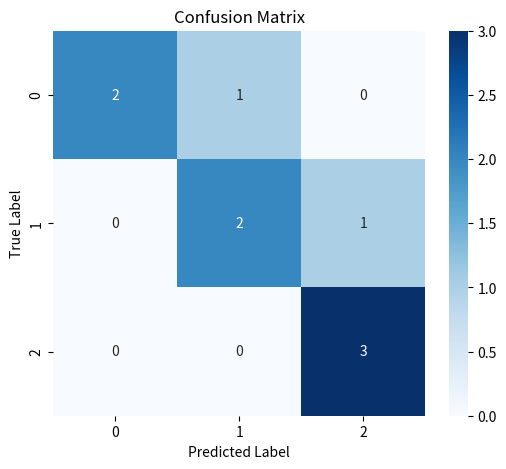

Source code (Python):
import numpy as np
import matplotlib.pyplot as plt
import seaborn as sns

# Example multi-class data
y_true = np.array([0, 1, 2, 2, 0, 1, 0, 2, 1])
y_pred = np.array([0, 2, 2, 2, 0, 1, 1, 2, 1])

# Get all class labels
classes = np.unique(np.concatenate((y_true, y_pred)))
n_classes = len(classes)

# Initialize confusion matrix
conf_matrix = np.zeros((n_classes, n_classes), dtype=int)

# Build confusion matrix manually
for t, p in zip(y_true, y_pred):
    conf_matrix[t][p] += 1

# Print confusion matrix
print("Confusion Matrix:\n", conf_matrix)

# Compute precision, recall, and F1-score per class
precision = []
recall = []
f1_score = []

for i in range(n_classes):
    TP = conf_matrix[i, i]
    FP = conf_matrix[:, i].sum() - TP
    FN = conf_matrix[i, :].sum() - TP

    prec = TP / (TP + FP) if (TP + FP) > 0 else 0
    rec  = TP / (TP + FN) if (TP + FN) > 0 else 0
    f1   = 2 * prec * rec / (prec + rec) if (prec + rec) > 0 else 0

    precision.append(prec)
    recall.append(rec)
    f1_score.append(f1)

# Display per-class metrics
for i, cls in enumerate(classes):
    print(f"\nClass {cls}:")
    print(f"  Precision: {precision[i]:.2f}")
    print(f"  Recall:    {recall[i]:.2f}")
    print(f"  F1-score:  {f1_score[i]:.2f}")

# Plot the confusion matrix
plt.figure(figsize=(6, 5))
sns.heatmap(conf_matrix, annot=True, fmt="d", cmap="Blues", xticklabels=classes, yticklabels=classes)
plt.xlabel("Predicted Label")
plt.ylabel("True Label")
plt.title("Confusion Matrix")
plt.show()
